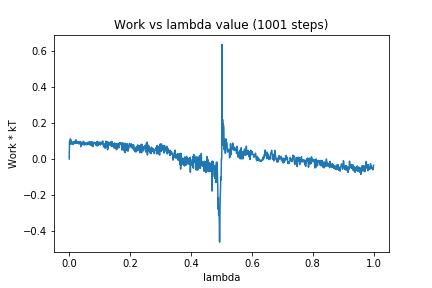

The table this chart was drawn from, first rows:
0, 0.0
1, 0.0965
2, 0.1013
3, 0.09353
4, 0.1117
5, 0.08137
6, 0.1028
7, 0.09057
8, 0.09627
9, 0.08579
10, 0.08706
11, 0.08053
12, 0.09003
13, 0.09388
14, 0.08178
15, 0.08588
16, 0.09671
17, 0.09259
18, 0.09738
19, 0.09395
20, 0.0878
21, 0.08695
22, 0.1063
23, 0.08565
24, 0.08803
25, 0.09255
26, 0.08819
27, 0.09686
28, 0.0863
29, 0.0881
30, 0.09484
31, 0.08411
32, 0.09265
33, 0.08878
34, 0.08457
35, 0.09602
36, 0.09745
37, 0.09077
38, 0.06764
39, 0.09157
40, 0.08944
41, 0.08804
42, 0.09239
43, 0.09148
44, 0.09123
45, 0.07952
46, 0.07954
47, 0.09819
48, 0.0882
49, 0.07934
50, 0.07704
51, 0.07902
52, 0.08742
53, 0.08994
54, 0.08291
55, 0.08145
56, 0.08497
57, 0.07975
58, 0.08825
59, 0.0789
60, 0.09191
... 940 more rows
